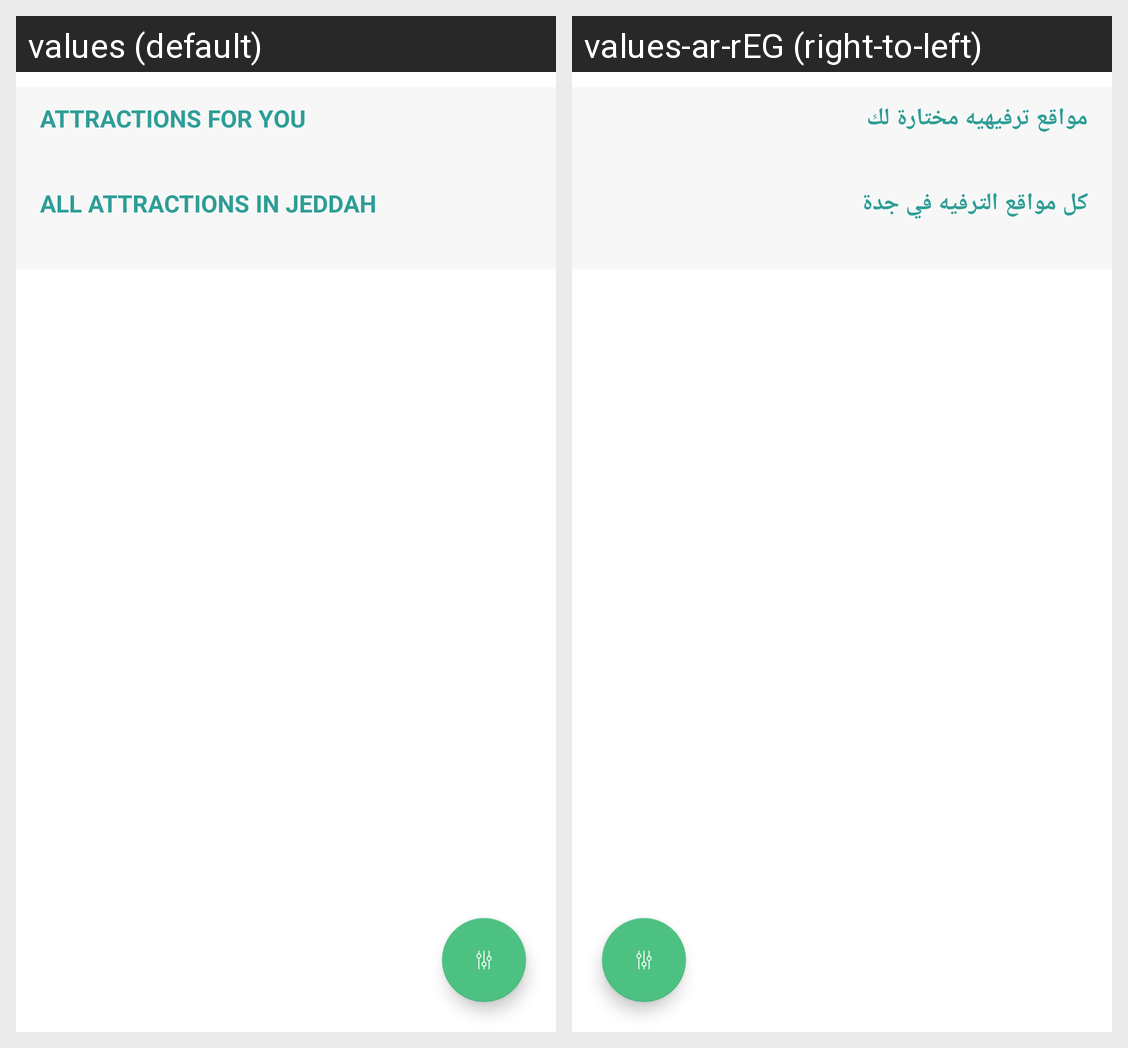

Strings drawn on this Android screen and how each of the app's shown locales translates them:
Android screen res/layout/fragment_attractions.xml rendered under 2 locales, left to right: values (default), values-ar-rEG (right-to-left). Device: Nexus 5 (rendered at 1080×1920; each locale shown at half size, 540×960, under a caption strip naming it); theme AppTheme.NoActionBar.
Strings drawn on this screen, with the default value and each locale's value (text and hints the layout hard-codes, and strings that could not be matched under every locale, appear in the picture but are not listed):

allAttractions
  values: ATTRACTIONS FOR YOU
  values-ar-rEG: مواقع ترفيهيه مختارة لك

allAttactionsJeddah
  values: ALL ATTRACTIONS IN JEDDAH
  values-ar-rEG: كل مواقع الترفيه في جدة
